Run: headless pygame with SDL's dummy video driver; simulated clock (each Clock.tick advances the game by its frame time, no real sleeping); random seed 0; keys injected as events and as key.get_pressed() state; no mouse input.
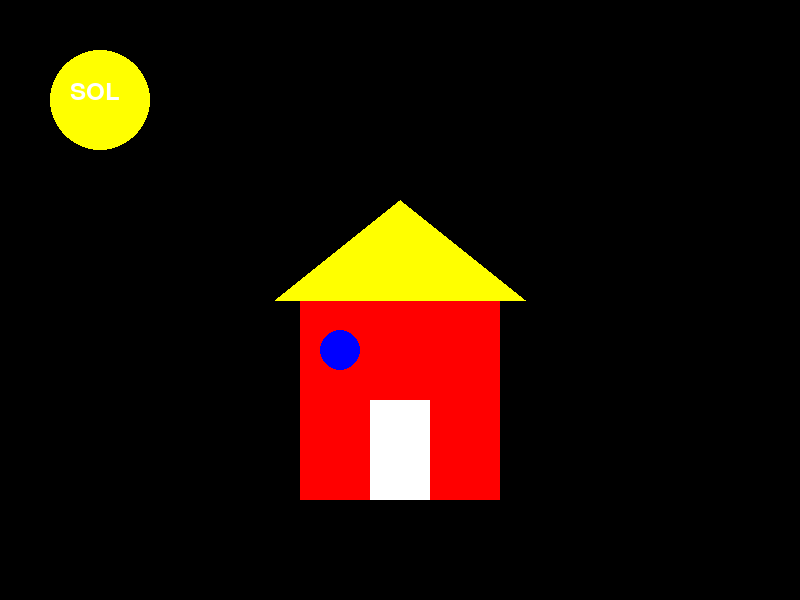
Frame 1 of 4 · flips 1–60 · no input
Frame 2 of 4 · flips 61–180 · tapped SPACE, RETURN · held RIGHT (→), D · screen unchanged from frame 1, image omitted
Frame 3 of 4 · flips 181–300 · held DOWN (↓), S · screen unchanged from frame 2, image omitted
Frame 4 of 4 · flips 301–420 · held LEFT (←), A, UP (↑), W · screen unchanged from frame 3, image omitted

The pygame program that drew these frames:

import pygame

pygame.init()

largura, altura = 800, 600
tela = pygame.display.set_mode((largura, altura))
pygame.display.set_caption("Casinha com PyGame")

PRETO = (0, 0, 0)
BRANCO = (255, 255, 255)
VERMELHO = (255, 0, 0)
VERDE = (0, 255, 0)
AZUL = (0, 0, 255)
AMARELO = (255, 255, 0)
CINZA = (150, 150, 150)

fonte = pygame.font.SysFont('Arial', 36)

executando = True
while executando:
    for evento in pygame.event.get():
        if evento.type == pygame.QUIT:
            executando = False

    texto = fonte.render("SOL", True, BRANCO)
    
    tela.fill(PRETO)

    pygame.draw.rect(tela, VERMELHO, (300, 300, 200, 200))
    pygame.draw.polygon(tela, AMARELO, [(400, 200), (275, 300), (525, 300)]) 
    pygame.draw.rect(tela, BRANCO, (370, 400, 60, 100))  

    pygame.draw.ellipse(tela, AZUL, (320, 330, 40, 40))  

    pygame.draw.circle(tela, AMARELO, (100, 100), 50)
    tela.blit(texto, (70, 80))

    pygame.display.flip()

pygame.quit()
